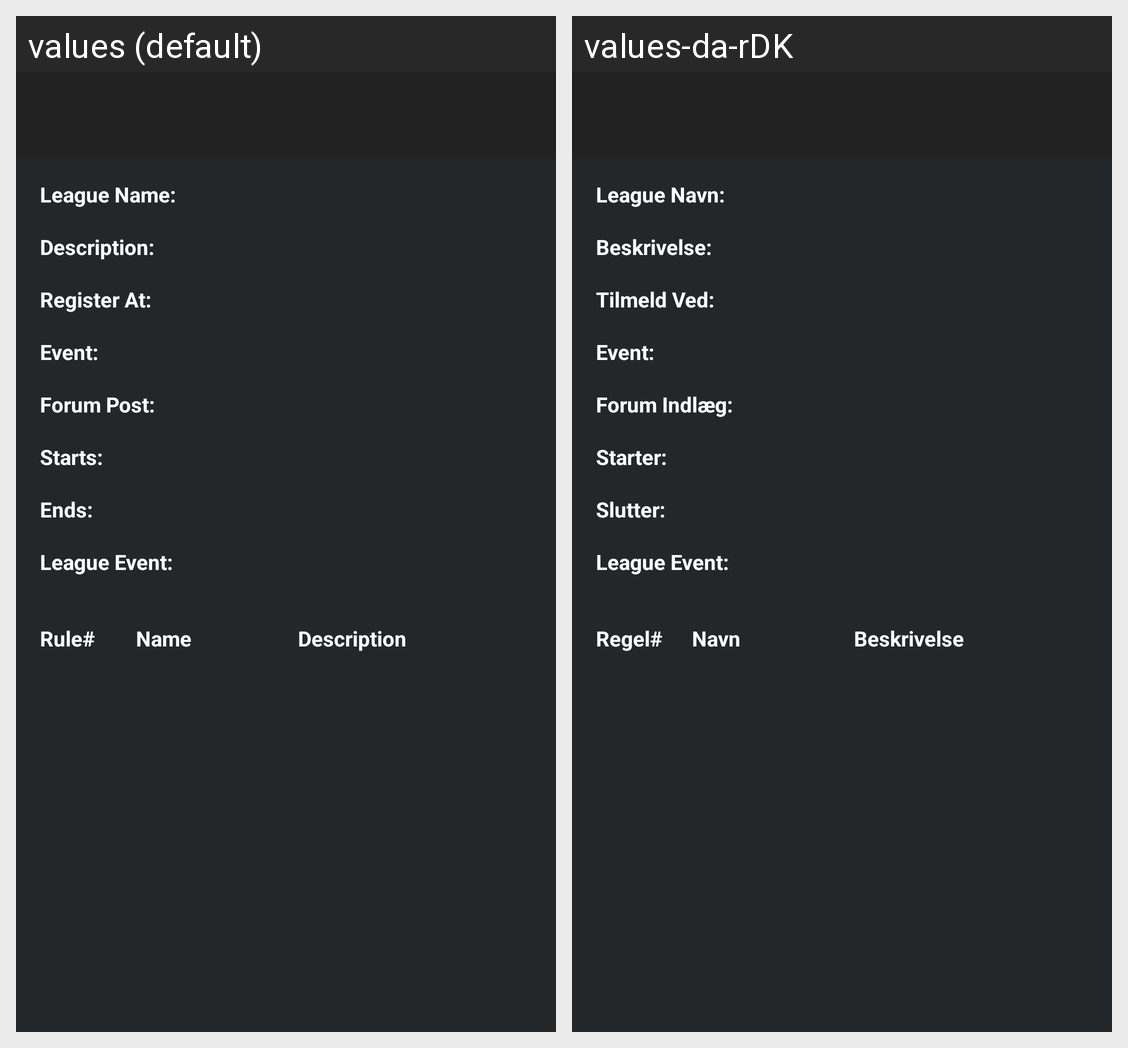

Strings drawn on this Android screen and how each of the app's shown locales translates them:
Android screen res/layout/fragment_league_info.xml rendered under 2 locales, left to right: values (default), values-da-rDK. Device: Nexus 5 (rendered at 1080×1920; each locale shown at half size, 540×960, under a caption strip naming it); theme AppTheme.DarkBlue.
Strings drawn on this screen, with the default value and each locale's value (text and hints the layout hard-codes, and strings that could not be matched under every locale, appear in the picture but are not listed):

li_league_name
  values: League Name:
  values-da-rDK: League Navn:

li_description
  values: Description:
  values-da-rDK: Beskrivelse:

li_register_at
  values: Register At:
  values-da-rDK: Tilmeld Ved:

li_event
  values: Event:
  values-da-rDK: Event:

li_league_url
  values: Forum Post:
  values-da-rDK: Forum Indlæg:

li_starts
  values: Starts:
  values-da-rDK: Starter:

li_ends
  values: Ends:
  values-da-rDK: Slutter:

li_league_event
  values: League Event:
  values-da-rDK: League Event:  [not translated; the default value is used]

li_rule_nr
  values: Rule#
  values-da-rDK: Regel#

li_rule_name
  values: Name
  values-da-rDK: Navn

li_rule_description
  values: Description
  values-da-rDK: Beskrivelse
